The GitHub repository LiaoKyle/BSR-UNet contains a labelled image folder "split" with 2 categories: clean, dirty. Examples follow, each with its label.

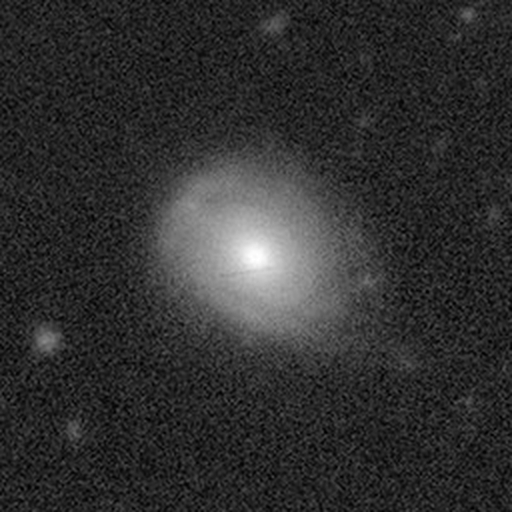
Label: clean

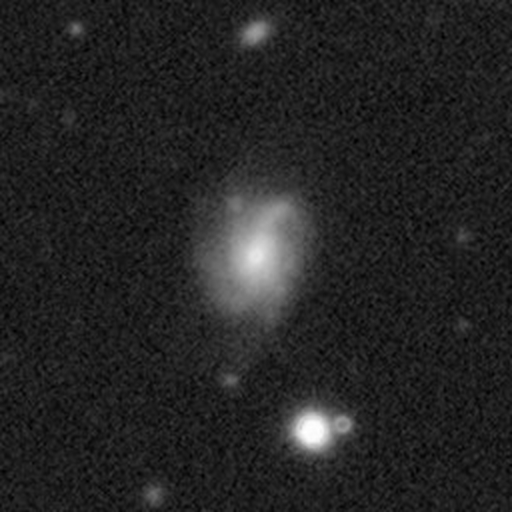
Label: clean

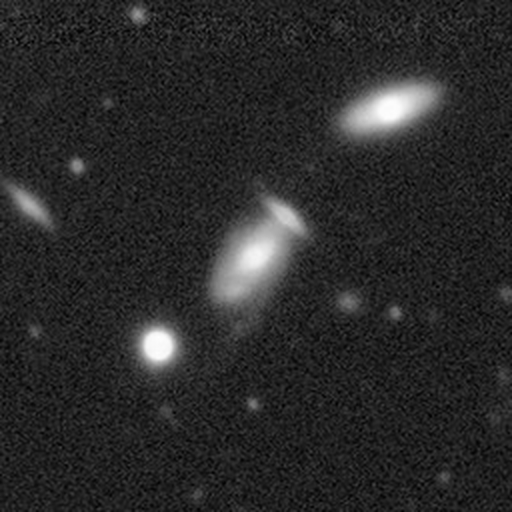
Label: clean

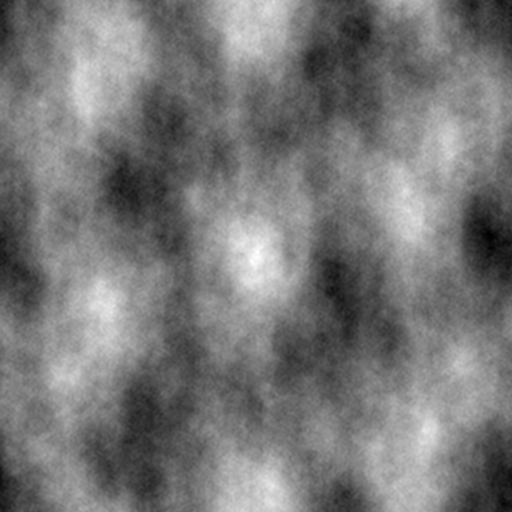
Label: dirty

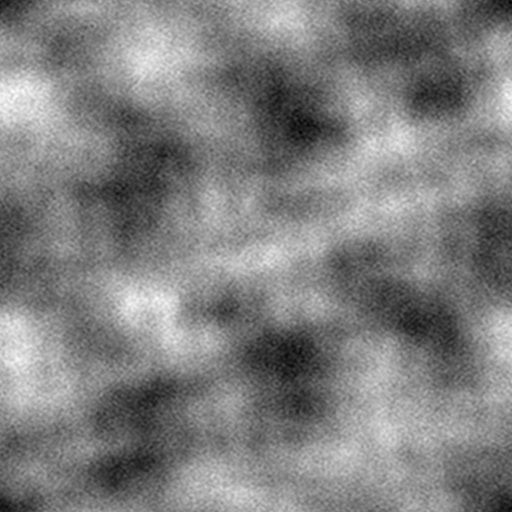
Label: dirty

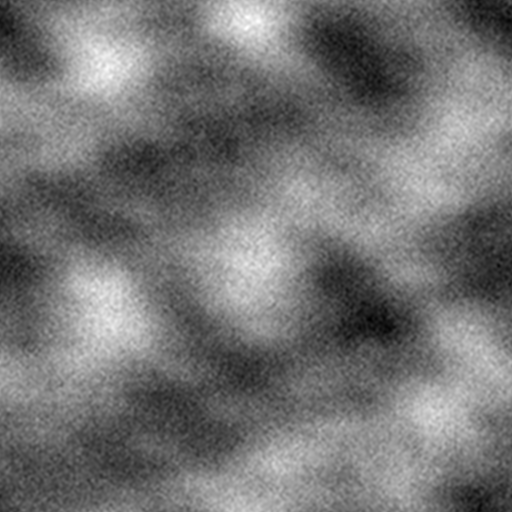
Label: dirty
